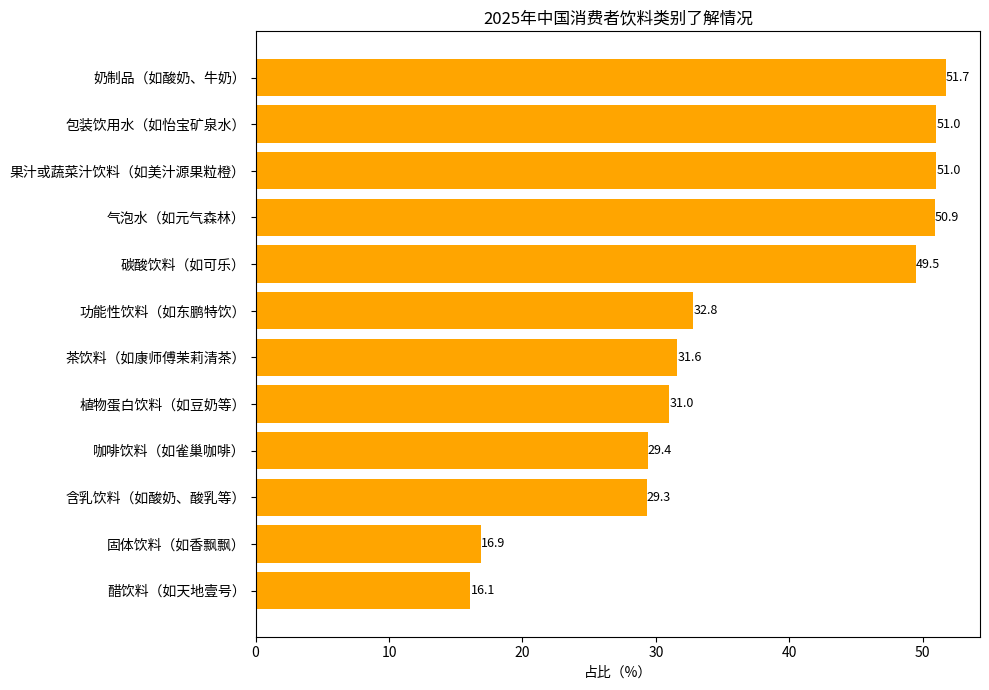

Write Python code to recreate this figure.
import matplotlib.pyplot as plt
import numpy as np

# 饮料类别
categories = ["醋饮料（如天地壹号）", "固体饮料（如香飘飘）", "含乳饮料（如酸奶、酸乳等）", "咖啡饮料（如雀巢咖啡）", 
              "植物蛋白饮料（如豆奶等）", "茶饮料（如康师傅茉莉清茶）", "功能性饮料（如东鹏特饮）", "碳酸饮料（如可乐）", 
              "气泡水（如元气森林）", "果汁或蔬菜汁饮料（如美汁源果粒橙）", "包装饮用水（如怡宝矿泉水）", "奶制品（如酸奶、牛奶）"]
# 对应占比（%）
proportions = [16.10, 16.90, 29.30, 29.40, 31.00, 31.60, 32.80, 49.50, 50.90, 51.00, 51.00, 51.70]

y = np.arange(len(categories))  # y轴坐标

fig, ax = plt.subplots(figsize=(10, 7))
# 绘制水平柱状图
bars = ax.barh(y, proportions, color='orange')

# 添加数值标注
for i, proportion in enumerate(proportions):
    ax.text(proportion, i, f'{proportion}', va='center', ha='left', fontsize=9)

# 设置y轴刻度和标签
ax.set_yticks(y)
ax.set_yticklabels(categories)
ax.set_xlabel('占比（%）')
ax.set_title('2025年中国消费者饮料类别了解情况')

plt.tight_layout()
plt.show()
